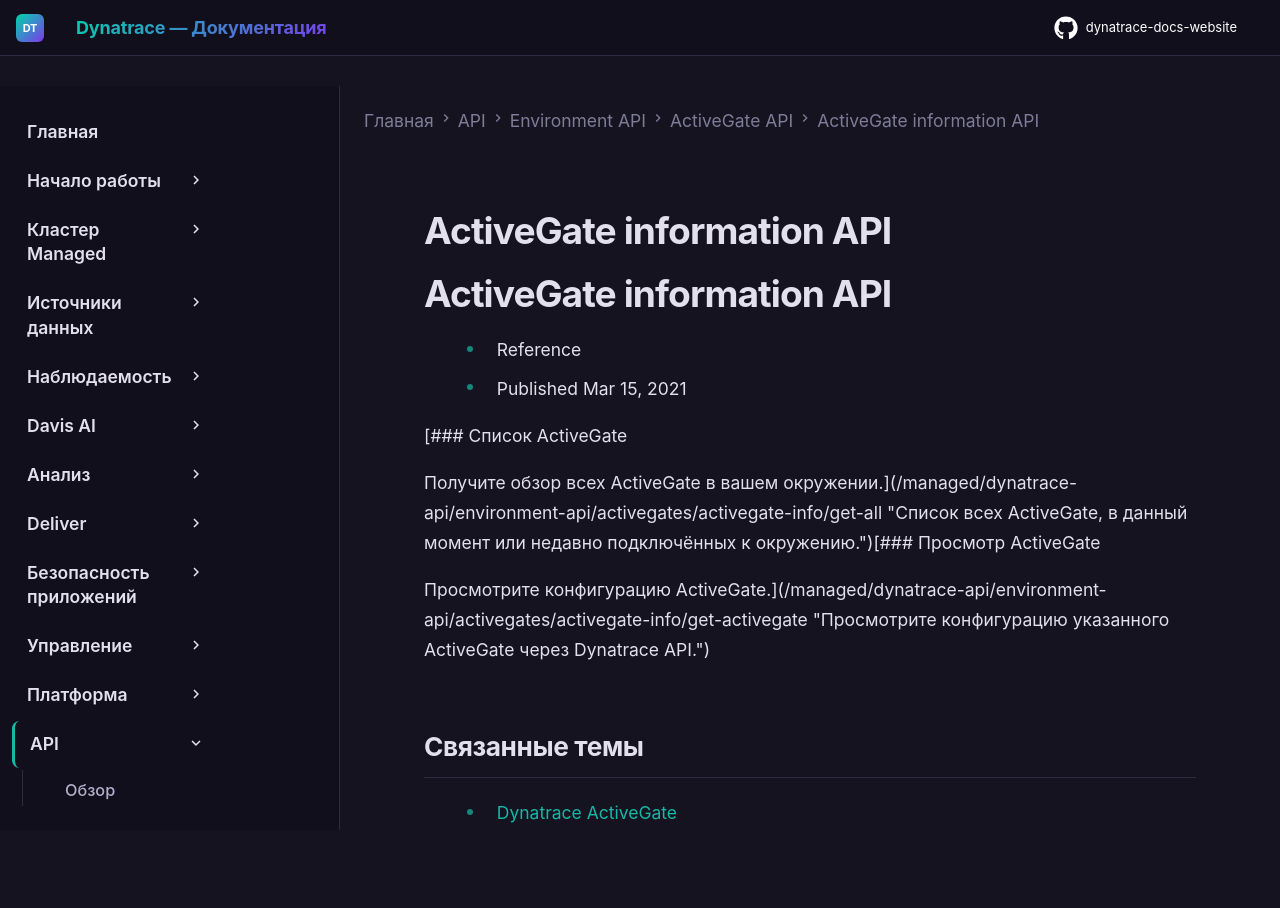

repository: Yerkebulan-Ardabayev/dynatrace-docs-website · page: managed-ru/dynatrace-api/environment-api/activegates/activegate-info/index.html · generator: mkdocs

---
title: ActiveGate information API
source: https://docs.dynatrace.com/managed/dynatrace-api/environment-api/activegates/activegate-info
scraped: 2026-05-12T11:12:05.451143
---

# ActiveGate information API

# ActiveGate information API

* Reference
* Published Mar 15, 2021

[### Список ActiveGate

Получите обзор всех ActiveGate в вашем окружении.](/managed/dynatrace-api/environment-api/activegates/activegate-info/get-all "Список всех ActiveGate, в данный момент или недавно подключённых к окружению.")[### Просмотр ActiveGate

Просмотрите конфигурацию ActiveGate.](/managed/dynatrace-api/environment-api/activegates/activegate-info/get-activegate "Просмотрите конфигурацию указанного ActiveGate через Dynatrace API.")

## Связанные темы

* [Dynatrace ActiveGate](/managed/ingest-from/dynatrace-activegate "Изучите основные концепции, связанные с ActiveGate.")
